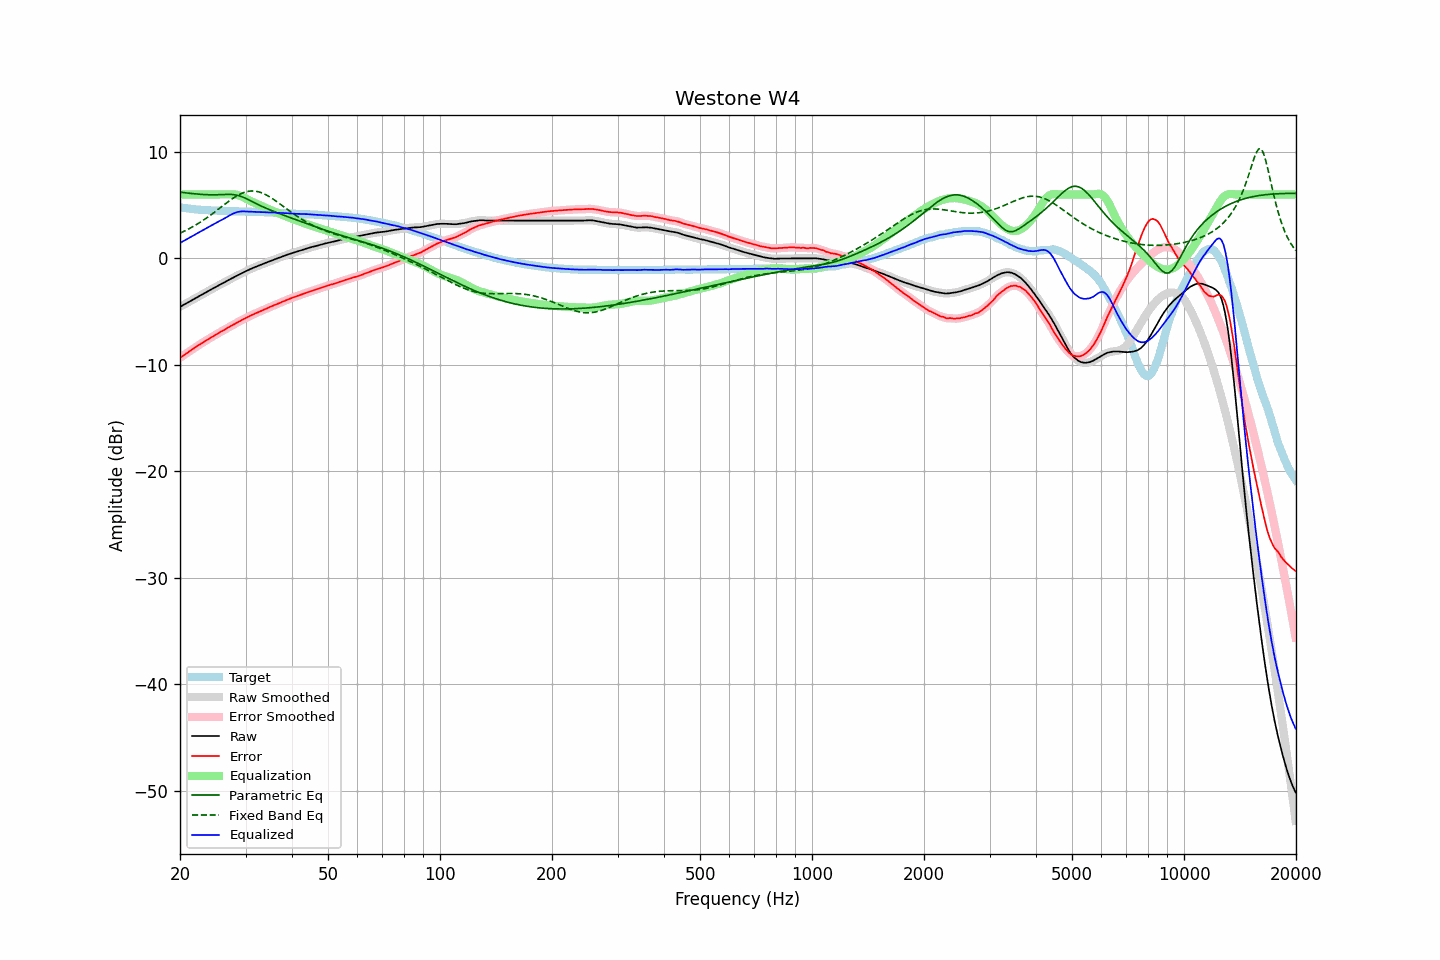

The file beside this chart, header and first rows:
frequency, raw, error, smoothed, error_smoothed, equalization, parametric_eq, fixed_band_eq, equalized_raw, equalized_smoothed, target
20.00, -4.55, -9.35, -4.55, -9.35, 6.00, 6.21, 2.36, 1.45, 1.45, 4.80
20.20, -4.47, -9.24, -4.47, -9.24, 6.00, 6.19, 2.43, 1.53, 1.53, 4.77
20.40, -4.38, -9.13, -4.39, -9.13, 6.00, 6.18, 2.50, 1.62, 1.61, 4.74
20.61, -4.30, -9.03, -4.30, -9.03, 6.00, 6.16, 2.58, 1.70, 1.70, 4.72
20.81, -4.22, -8.92, -4.22, -8.92, 6.00, 6.14, 2.65, 1.78, 1.78, 4.70
21.02, -4.13, -8.81, -4.14, -8.82, 6.00, 6.12, 2.73, 1.87, 1.86, 4.68
21.23, -4.05, -8.71, -4.05, -8.71, 6.00, 6.11, 2.81, 1.95, 1.95, 4.66
21.44, -3.97, -8.61, -3.97, -8.61, 6.00, 6.09, 2.89, 2.03, 2.03, 4.64
21.66, -3.88, -8.50, -3.88, -8.51, 6.00, 6.08, 2.98, 2.12, 2.12, 4.62
21.87, -3.80, -8.41, -3.80, -8.41, 6.00, 6.06, 3.06, 2.20, 2.20, 4.61
22.09, -3.71, -8.30, -3.71, -8.31, 6.00, 6.05, 3.15, 2.29, 2.29, 4.59
22.31, -3.63, -8.21, -3.63, -8.21, 6.00, 6.03, 3.24, 2.37, 2.37, 4.58
22.54, -3.54, -8.11, -3.54, -8.11, 6.00, 6.02, 3.34, 2.46, 2.46, 4.57
22.76, -3.46, -8.02, -3.46, -8.02, 6.00, 6.01, 3.43, 2.54, 2.54, 4.56
22.99, -3.37, -7.92, -3.37, -7.92, 6.00, 6.00, 3.53, 2.63, 2.63, 4.55
23.22, -3.29, -7.83, -3.29, -7.83, 6.00, 5.99, 3.63, 2.71, 2.71, 4.54
23.45, -3.21, -7.74, -3.21, -7.74, 6.00, 5.98, 3.74, 2.79, 2.79, 4.53
23.69, -3.12, -7.64, -3.12, -7.64, 6.00, 5.98, 3.84, 2.88, 2.88, 4.52
23.92, -3.04, -7.56, -3.04, -7.55, 6.00, 5.97, 3.95, 2.96, 2.96, 4.51
24.16, -2.95, -7.45, -2.95, -7.46, 6.00, 5.97, 4.06, 3.05, 3.05, 4.50
24.40, -2.87, -7.37, -2.87, -7.37, 6.00, 5.96, 4.17, 3.13, 3.13, 4.50
24.65, -2.79, -7.28, -2.79, -7.28, 6.00, 5.96, 4.28, 3.21, 3.21, 4.49
24.89, -2.71, -7.20, -2.71, -7.20, 6.00, 5.97, 4.40, 3.29, 3.29, 4.49
25.14, -2.62, -7.10, -2.62, -7.10, 6.00, 5.97, 4.51, 3.38, 3.38, 4.48
25.39, -2.54, -7.01, -2.54, -7.01, 6.00, 5.97, 4.63, 3.46, 3.46, 4.47
25.65, -2.46, -6.93, -2.46, -6.93, 6.00, 5.98, 4.75, 3.54, 3.54, 4.47
25.91, -2.38, -6.84, -2.38, -6.84, 6.00, 5.99, 4.86, 3.62, 3.62, 4.46
26.16, -2.30, -6.76, -2.30, -6.76, 6.00, 5.99, 4.98, 3.70, 3.70, 4.46
26.43, -2.22, -6.68, -2.22, -6.67, 6.00, 6.00, 5.09, 3.78, 3.78, 4.46
26.69, -2.13, -6.58, -2.14, -6.58, 6.00, 6.00, 5.21, 3.87, 3.87, 4.44
26.96, -2.05, -6.50, -2.05, -6.49, 6.01, 6.01, 5.32, 3.95, 3.95, 4.44
27.23, -1.97, -6.40, -1.97, -6.40, 6.01, 6.00, 5.43, 4.04, 4.04, 4.43
27.50, -1.89, -6.32, -1.89, -6.32, 6.02, 6.00, 5.54, 4.12, 4.12, 4.43
27.77, -1.81, -6.24, -1.81, -6.24, 6.01, 5.98, 5.64, 4.20, 4.20, 4.43
28.05, -1.74, -6.16, -1.74, -6.16, 6.00, 5.97, 5.74, 4.26, 4.26, 4.42
28.33, -1.66, -6.08, -1.66, -6.08, 5.98, 5.94, 5.83, 4.32, 4.31, 4.42
28.62, -1.58, -6.00, -1.59, -6.00, 5.94, 5.91, 5.92, 4.36, 4.36, 4.41
28.90, -1.51, -5.91, -1.51, -5.91, 5.89, 5.86, 6.00, 4.38, 4.39, 4.40
29.19, -1.43, -5.83, -1.43, -5.83, 5.84, 5.81, 6.08, 4.40, 4.40, 4.40
29.48, -1.35, -5.75, -1.35, -5.75, 5.77, 5.75, 6.14, 4.42, 4.41, 4.40
29.78, -1.28, -5.68, -1.28, -5.68, 5.69, 5.69, 6.20, 4.41, 4.41, 4.40
30.08, -1.20, -5.60, -1.20, -5.60, 5.61, 5.62, 6.24, 4.41, 4.40, 4.40
30.38, -1.13, -5.52, -1.13, -5.52, 5.53, 5.55, 6.28, 4.39, 4.39, 4.38
30.68, -1.06, -5.44, -1.06, -5.44, 5.45, 5.47, 6.30, 4.38, 4.38, 4.38
30.99, -0.99, -5.37, -0.99, -5.37, 5.37, 5.40, 6.32, 4.38, 4.38, 4.38
31.30, -0.93, -5.31, -0.93, -5.30, 5.30, 5.32, 6.33, 4.37, 4.37, 4.38
31.61, -0.86, -5.23, -0.86, -5.23, 5.23, 5.25, 6.32, 4.37, 4.37, 4.37
31.93, -0.80, -5.17, -0.80, -5.17, 5.17, 5.17, 6.31, 4.36, 4.36, 4.36
32.24, -0.74, -5.10, -0.74, -5.10, 5.10, 5.09, 6.28, 4.36, 4.36, 4.36
32.57, -0.68, -5.03, -0.68, -5.03, 5.03, 5.02, 6.24, 4.35, 4.35, 4.35
32.89, -0.62, -4.97, -0.62, -4.97, 4.97, 4.95, 6.20, 4.34, 4.34, 4.35
33.22, -0.56, -4.90, -0.56, -4.90, 4.90, 4.88, 6.14, 4.34, 4.34, 4.34
33.55, -0.50, -4.83, -0.50, -4.84, 4.83, 4.81, 6.08, 4.33, 4.33, 4.33
33.89, -0.44, -4.77, -0.44, -4.77, 4.77, 4.74, 6.01, 4.32, 4.32, 4.33
34.23, -0.38, -4.71, -0.38, -4.70, 4.70, 4.68, 5.93, 4.32, 4.32, 4.32
34.57, -0.32, -4.63, -0.32, -4.63, 4.63, 4.61, 5.84, 4.31, 4.31, 4.31
34.92, -0.25, -4.56, -0.26, -4.57, 4.57, 4.55, 5.75, 4.31, 4.31, 4.31
35.27, -0.20, -4.51, -0.20, -4.50, 4.50, 4.49, 5.66, 4.30, 4.30, 4.30
35.62, -0.14, -4.43, -0.14, -4.43, 4.44, 4.43, 5.56, 4.30, 4.30, 4.29
35.97, -0.08, -4.37, -0.08, -4.37, 4.37, 4.37, 5.45, 4.29, 4.29, 4.29
... 635 more rows
